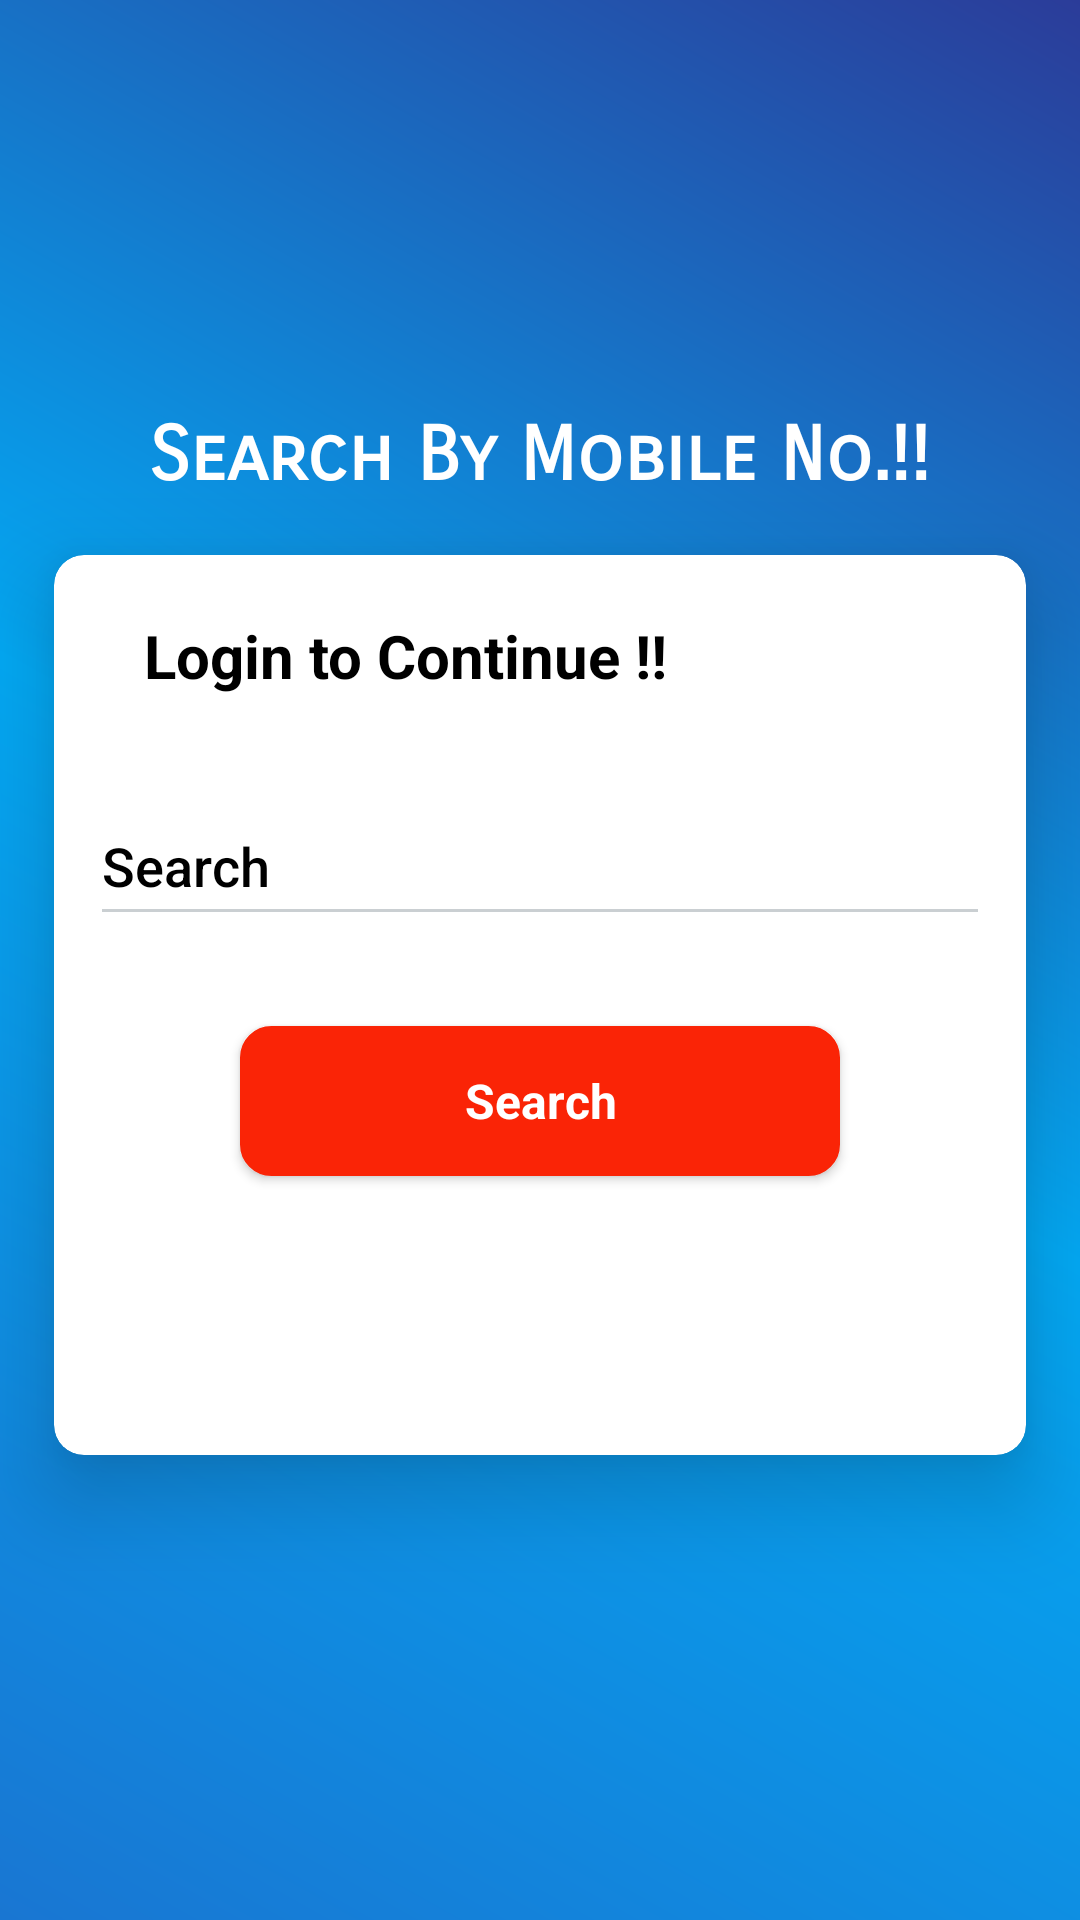

Write the Android layout XML for this screen, with the resource values it uses.
<!-- AndroidManifest.xml: application theme Theme.Jhansi -->
<!-- res/layout/activity_home_page.xml -->
<?xml version="1.0" encoding="utf-8"?>
<LinearLayout
    xmlns:android="http://schemas.android.com/apk/res/android"
    xmlns:tools="http://schemas.android.com/tools"
    xmlns:app="http://schemas.android.com/apk/res-auto"
    android:id="@+id/main"
    android:background="@drawable/gradient_background"
    android:gravity="center"
    android:orientation="vertical"
    android:layout_width="match_parent"
    android:layout_height="match_parent"
    tools:context=".HomePage">


    <TextView
        android:id="@+id/textView"
        android:layout_width="wrap_content"
        android:layout_height="wrap_content"
        android:layout_centerHorizontal="true"
        android:fontFamily="sans-serif-smallcaps"
        android:text="Search By Mobile No.!!"
        android:textColor="@android:color/white"
        android:textSize="25sp"
        android:textStyle="bold"
        app:layout_constraintBottom_toTopOf="@+id/cardView"
        app:layout_constraintEnd_toEndOf="parent"
        app:layout_constraintStart_toStartOf="parent"
        app:layout_constraintTop_toTopOf="parent"></TextView>


    <androidx.cardview.widget.CardView
      app:cardElevation="18dp"
      android:layout_margin="18dp"
      app:cardCornerRadius="10dp"
      app:cardBackgroundColor="@android:color/white"
      android:layout_marginTop="6dp"
      android:layout_width="match_parent"
      android:layout_height="300dp">

    <LinearLayout
        android:orientation="vertical"
        android:layout_width="match_parent"
        android:layout_height="match_parent">

  
      <TextView
          android:id="@+id/textViewMobileZone"
          android:layout_marginTop="20dp"
          android:layout_marginLeft="30dp"
          android:layout_width="wrap_content"
          android:layout_height="wrap_content"
          android:layout_centerHorizontal="true"
          android:text="Login to Continue !!"
          android:textColor="@android:color/black"
          android:textSize="20sp"
          android:textStyle="bold"
          app:layout_constraintBottom_toTopOf="@+id/cardView"
          app:layout_constraintEnd_toEndOf="parent"
          app:layout_constraintStart_toStartOf="parent"
          app:layout_constraintTop_toTopOf="parent"></TextView>


      <EditText
          android:maxLength="10"
          android:id="@+id/edittextSearch"
          android:layout_width="300dp"
          android:layout_height="50dp"
          android:layout_gravity="center"
          android:layout_marginTop="30dp"
          android:backgroundTint="#cacfd2"
          android:drawableLeft="@drawable/loupe"
          android:drawablePadding="10dp"
          android:fontFamily="sans-serif-medium"
          android:hint="Search"
          android:inputType="phone"
          android:textColorHint="@color/black"></EditText>




      <androidx.appcompat.widget.AppCompatButton
          android:id="@+id/search"
          android:layout_width="200dp"
          android:layout_height="50dp"
          android:layout_gravity="center"
          android:layout_marginTop="30dp"
          android:layout_marginBottom="20dp"
          android:background="@drawable/edit_text_background"
          android:elevation="10dp"
          android:fontFamily="sans-serif"
          android:text="Search"
          android:textAllCaps="false"
          android:textColor="@android:color/white"
          android:textSize="16sp"
          android:textStyle="bold" />


        <ProgressBar
            android:indeterminateTint="#fa2406"
            android:id="@+id/progress"
            android:visibility="gone"
            android:layout_gravity="center"
            android:layout_width="30dp"
            android:layout_height="30dp"></ProgressBar>



    </LinearLayout>

  </androidx.cardview.widget.CardView>

  </LinearLayout>
<!-- resources referenced by this layout -->
<resources>
  <!-- drawable edit_text_background (drawable) -->
  <shape xmlns:android="http://schemas.android.com/apk/res/android">
      <solid android:color="#fa2406"/>
      <corners android:radius="10dp"/>
      <stroke android:width="1dp" android:color="#fa2406"/>
  </shape>
  <!-- drawable gradient_background (drawable) -->
  <?xml version="1.0" encoding="utf-8"?>
  <layer-list xmlns:android="http://schemas.android.com/apk/res/android">
      <item>
          <shape android:shape="rectangle">
              <gradient
                  android:angle="45"
                  android:startColor="#1976D2"
                  android:endColor="#2B3C99"
                  android:centerColor="#03A9F4"
                  android:type="linear"/>
          </shape>
      </item>
  </layer-list>
  <style name="Theme.Jhansi" parent="Base.Theme.Jhansi" />
  <style name="Base.Theme.Jhansi" parent="Theme.Material3.DayNight.NoActionBar">
          
          
      </style>
  <!-- not gathered from this repository: default colours our renderer supplied (Android Studio template values) -->
  <color name="black">#FF000000</color>
</resources>
